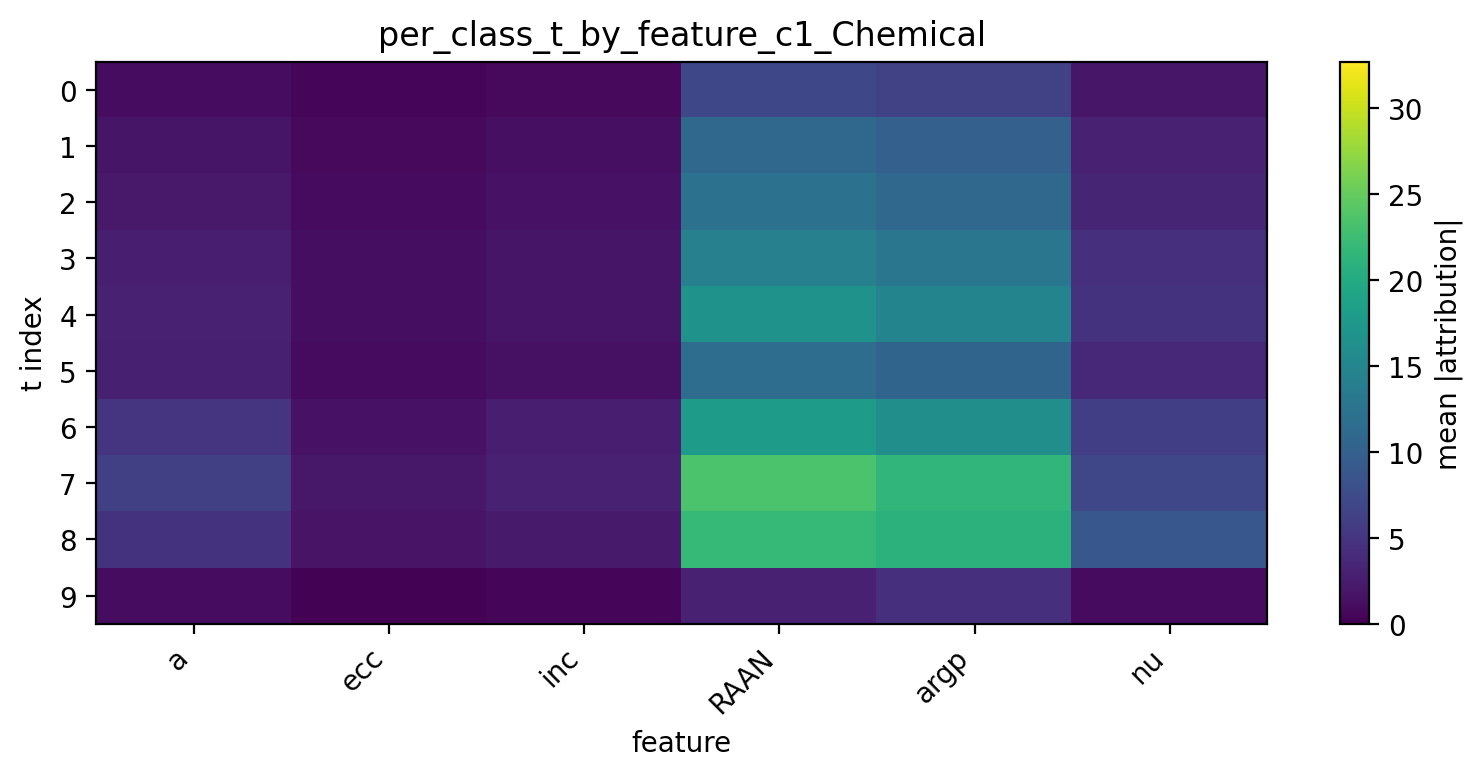

The data file committed next to this chart (first rows):
t, a, ecc, inc, RAAN, argp, nu
0, 1.111, 0.5397, 0.8198, 7.125, 6.426, 1.926
1, 1.851, 0.7793, 1.346, 10.97, 10, 2.961
2, 2.22, 0.9796, 1.584, 12.34, 11.01, 3.45
3, 2.807, 1.239, 1.879, 14.23, 12.89, 4.466
4, 2.996, 1.207, 1.89, 16.68, 14.75, 4.756
5, 2.893, 0.9332, 1.513, 11.74, 10.52, 3.698
6, 5.028, 1.61, 2.726, 18.08, 16.22, 6.05
7, 6.233, 2.098, 3.02, 23.44, 21.54, 7.024
8, 4.832, 1.711, 2.361, 21.92, 20.98, 8.905
9, 1.086, 0.1795, 0.4815, 2.944, 4.581, 0.986
